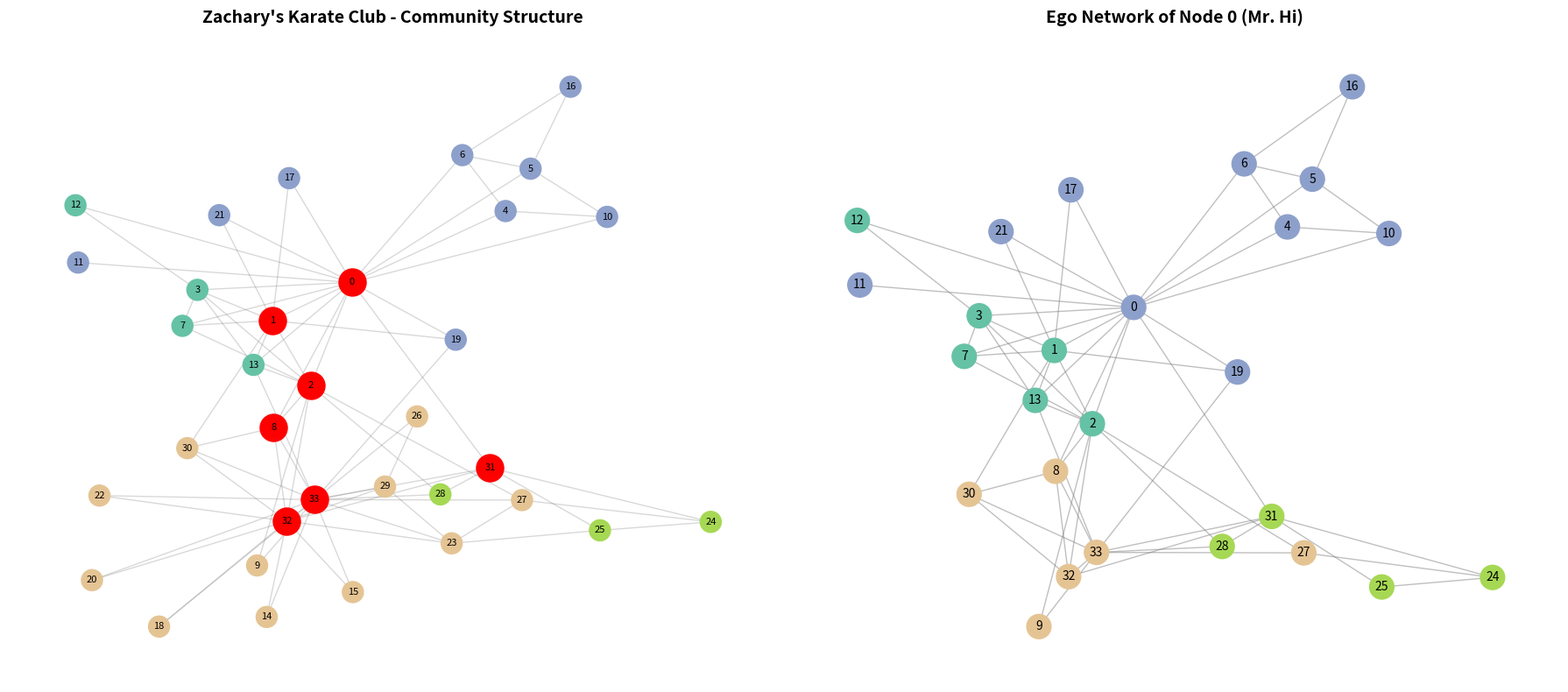

Write Python code to recreate this figure.
import networkx as nx
import matplotlib.pyplot as plt
import numpy as np
from networkx.algorithms.community import louvain_communities

# === Build the graph ===
G = nx.karate_club_graph()

# === Community detection ===
# SOLVED Subtask 4: resolution=1.0 instead of 5.0
communities = louvain_communities(G, resolution=1.0, seed=42)
community_map = {}
for i, comm in enumerate(communities):
    for node in comm:
        community_map[node] = i

n_communities = len(communities)
cmap = plt.cm.Set2

# === Classify nodes by betweenness centrality ===
betweenness = nx.betweenness_centrality(G)
bridge_nodes = [n for n in G.nodes() if betweenness[n] > 0.05]
regular_nodes = [n for n in G.nodes() if betweenness[n] <= 0.05]

# === Ego network of node 0 (Mr. Hi) ===
# SOLVED Subtask 3: radius=2 instead of 1
ego = nx.ego_graph(G, 0, radius=2)

# === Layout ===
pos = nx.spring_layout(G, k=0.6, seed=42)

# === Plotting ===
# SOLVED Subtask 2: 1 row, 2 columns instead of 2 rows, 1 column
fig, axes = plt.subplots(1, 2, figsize=(18, 8))

# ------ Plot 1: Full network with communities ------
ax1 = axes[0]

regular_colors = [community_map[n] for n in regular_nodes]
nx.draw_networkx_nodes(G, pos, nodelist=regular_nodes,
                       node_color=regular_colors, cmap=cmap,
                       vmin=0, vmax=n_communities,
                       node_size=300, ax=ax1)

# SOLVED Subtask 1: draw bridge nodes in red
nx.draw_networkx_nodes(G, pos, nodelist=bridge_nodes,
                       node_color="red", node_size=500, ax=ax1)

nx.draw_networkx_edges(G, pos, alpha=0.3,
                       edge_color="gray", ax=ax1)

nx.draw_networkx_labels(G, pos, font_size=8,
                        font_color="black", ax=ax1)

ax1.set_title("Zachary's Karate Club - Community Structure",
              fontsize=14, fontweight="bold")
# SOLVED Subtask 4: axis off
ax1.axis("off")

# ------ Plot 2: Ego network of node 0 ------
ax2 = axes[1]

ego_pos = {n: pos[n] for n in ego.nodes()}
ego_colors = [community_map.get(n, 0) for n in ego.nodes()]

nx.draw_networkx_nodes(ego, ego_pos,
                       node_color=ego_colors, cmap=cmap,
                       vmin=0, vmax=n_communities,
                       node_size=400, ax=ax2)

nx.draw_networkx_edges(ego, ego_pos, alpha=0.5,
                       edge_color="gray", ax=ax2)

nx.draw_networkx_labels(ego, ego_pos, font_size=10,
                        font_color="black", ax=ax2)

ax2.set_title("Ego Network of Node 0 (Mr. Hi)",
              fontsize=14, fontweight="bold")
# SOLVED Subtask 4: axis off
ax2.axis("off")

plt.tight_layout()
plt.savefig("networkx_goal_output.png", dpi=150, bbox_inches="tight")
plt.show()
